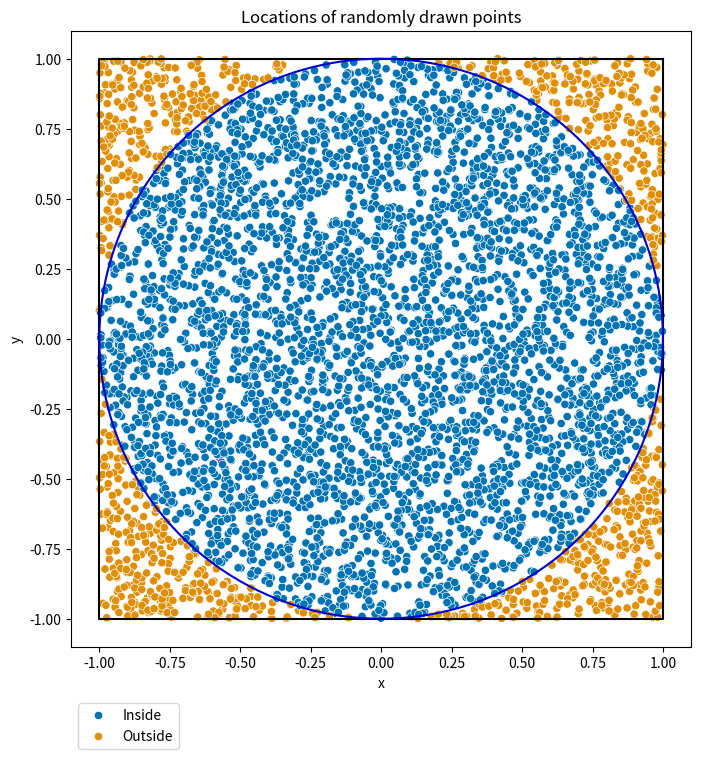
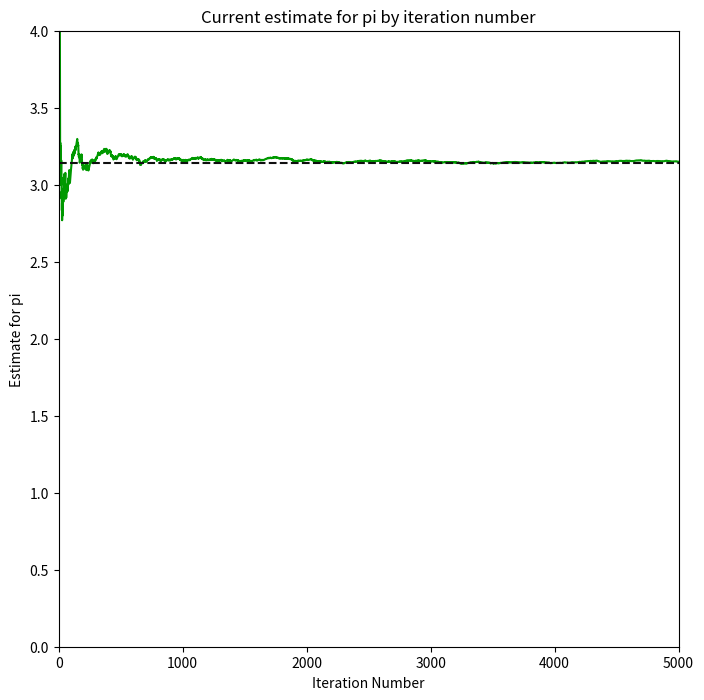

Write Python code to recreate these figures, in order.
'''
Monte Carlo to calculate the value of Pi
'''
import numpy as np
import pandas as pd
import matplotlib.pyplot as plt
import seaborn as sns

PlotWidth = 8

def MonteCarloPi(numDataPoints, numDecimalPoints=4 ,numCirclePoints = 360):
    #Draw a square and circle
    squareX = [1,-1,-1,1,1]
    squareY = [1,1,-1,-1,1]

    circleX = (np.cos(np.pi * np.arange(numCirclePoints +1) / 180))
    circleY = (np.sin(np.pi * np.arange(numCirclePoints +1) / 180))

    dfMonteCarloPi = pd.DataFrame(columns=['x','y','r','Location','CurrentPi'])
    #np.random.rand makes a number in the range [0,1], so this function makes ranges of [-1,1]
    dfMonteCarloPi['x'] = 2*(np.random.rand(numDataPoints)-0.5)
    dfMonteCarloPi['y'] = 2*(np.random.rand(numDataPoints)-0.5)
    #Radius, Tells us where the point is, whether inside or outside of the circle
    dfMonteCarloPi['r'] = np.sqrt(dfMonteCarloPi['x']**2 + dfMonteCarloPi['y']**2)
    dfMonteCarloPi.loc[dfMonteCarloPi['r'] <=1, 'Location'] = 'Inside'
    dfMonteCarloPi.loc[dfMonteCarloPi['r'] > 1, 'Location'] = 'Outside'
    dfMonteCarloPi['CurrentPi'] = 4*(dfMonteCarloPi['Location'] == 'Inside').cumsum()/(dfMonteCarloPi.index-1)

    piValue = np.round(np.array(dfMonteCarloPi['CurrentPi'])[-1],numDecimalPoints)
    #Rounds the percentage that pi is off of actual pi to 4 decimal places, then again to the number of decimal points given from function
    piError = np.round(round(100*((piValue-np.pi)/np.pi),4), numDecimalPoints)

    #Draw a 2D plot
    plt.figure(figsize=(PlotWidth,PlotWidth))
    plt.plot(squareX,squareY, color = '#000000')
    plt.plot(circleX,circleY, color = '#0000CC')
    sns.scatterplot(x='x', y='y', data= dfMonteCarloPi, hue='Location', palette= 'colorblind')
    plt.xlabel('x')
    plt.ylabel('y')
    plt.legend(bbox_to_anchor=(0,-.08), loc='upper left')
    plt.title('Locations of randomly drawn points')
    plt.show()

    #Draw a psuedo-time series plot of current estiamte of pi vs iteration number
    plt.figure(figsize=(PlotWidth,PlotWidth))
    plt.plot(dfMonteCarloPi.index+1, dfMonteCarloPi['CurrentPi'], color ='#009900')
    plt.axhline(y=np.pi,color = '#0F0F0F', ls ='--')
    plt.xlim(0, numDataPoints+1)
    plt.ylim(0,4)
    plt.xlabel('Iteration Number')
    plt.ylabel('Estimate for pi')
    plt.title('Current estimate for pi by iteration number')
    plt.show()

    print('\n' + f'Pi is approximately {piValue}') 
    print(f'This is {piError}% off the true value. \n')

MonteCarloPi(5000)